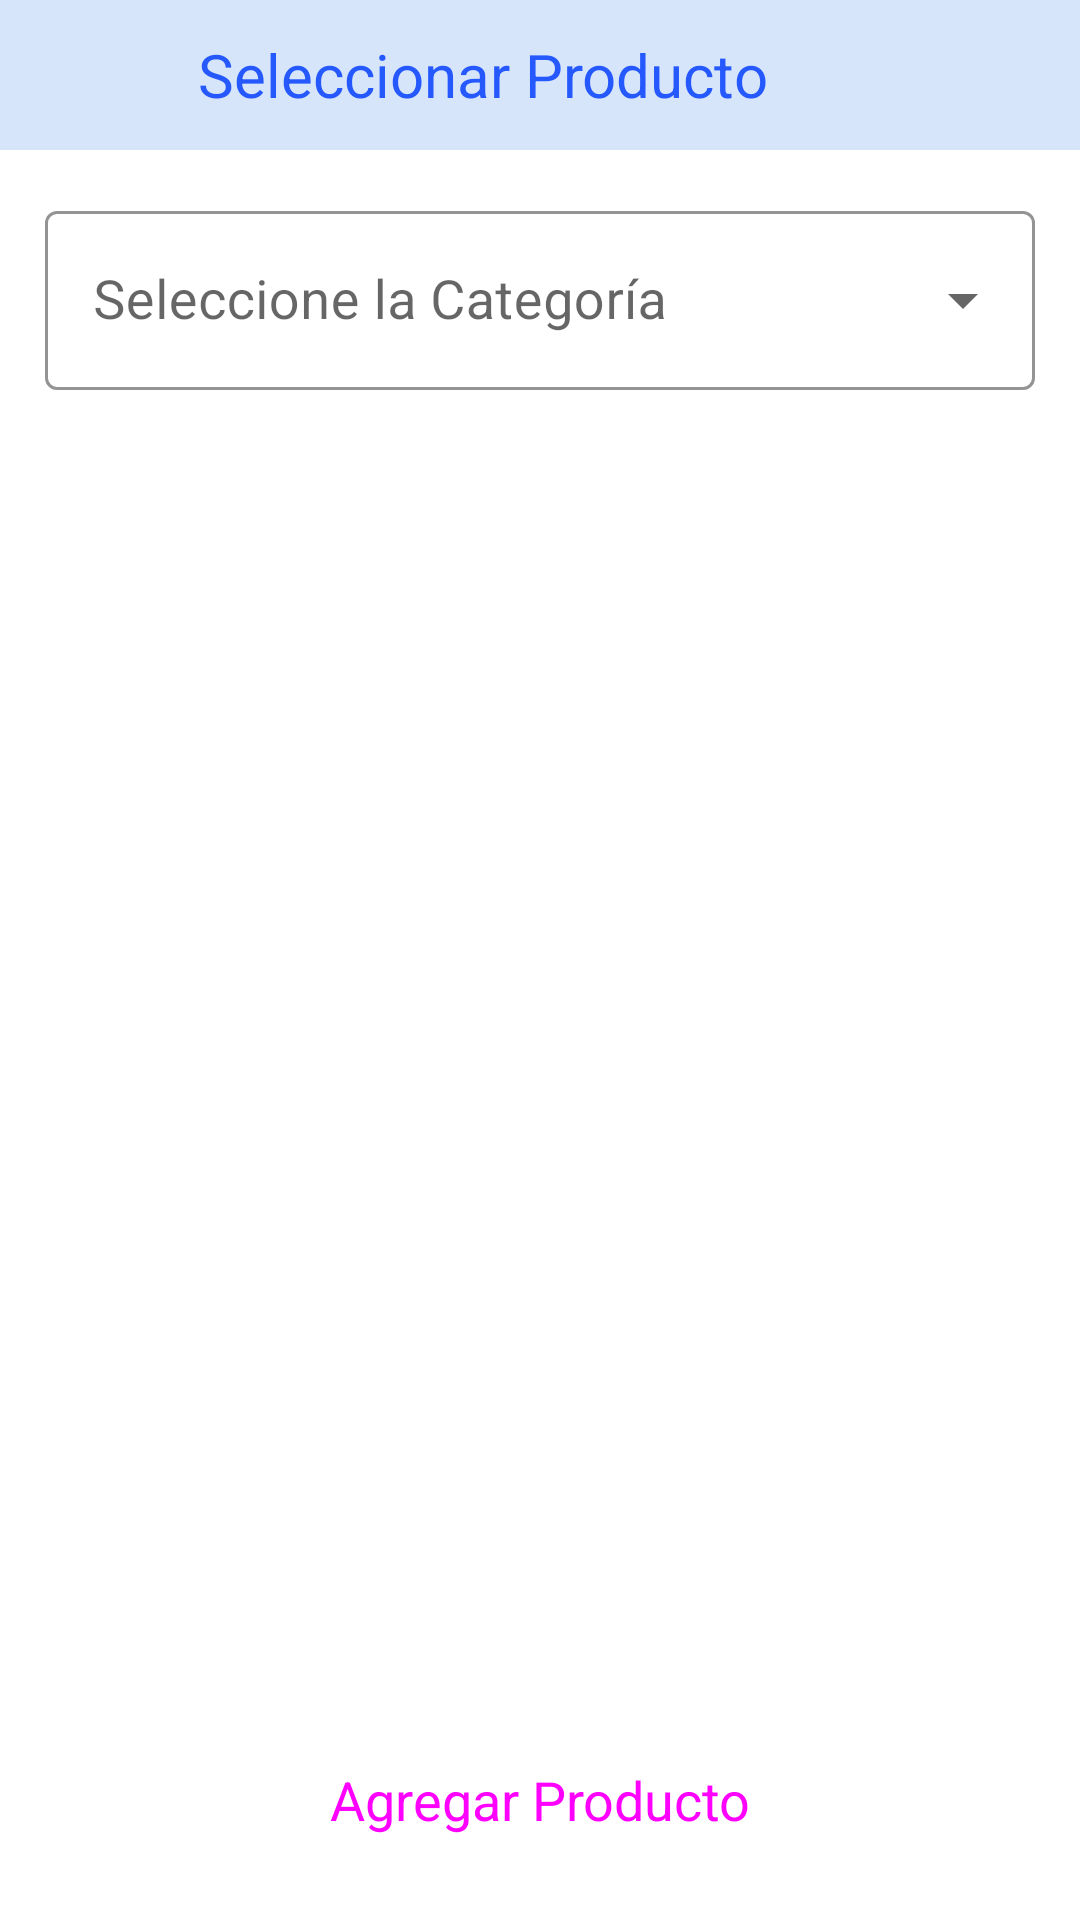

Reconstruct the res/layout file that produces this screen, plus the resources it refers to.
<!-- AndroidManifest.xml: application theme Theme.MiniBar -->
<!-- res/layout/activity_agregar_producto_re.xml -->
<?xml version="1.0" encoding="utf-8"?>
<androidx.constraintlayout.widget.ConstraintLayout xmlns:android="http://schemas.android.com/apk/res/android"
    xmlns:app="http://schemas.android.com/apk/res-auto"
    xmlns:tools="http://schemas.android.com/tools"
    android:layout_width="match_parent"
    android:layout_height="match_parent"
    tools:context=".Vista.AdministradorEmpleado.AgregarProductoRE">


    <LinearLayout
        app:layout_constraintTop_toTopOf="parent"
        android:layout_width="match_parent"
        android:layout_height="wrap_content"
        android:orientation="vertical">

        <com.google.android.material.appbar.AppBarLayout
            android:layout_width="match_parent"
            android:layout_height="50dp">

            <com.google.android.material.appbar.MaterialToolbar
                android:layout_width="match_parent"
                android:layout_height="match_parent"
                android:background="@color/azulPalido">

                <Button
                    android:id="@+id/btnRegresar2RE"
                    style="@style/Widget.Material3.Button.TextButton"
                    android:layout_width="50dp"
                    android:layout_height="50dp"
                    android:drawableLeft="@drawable/ic_icono_regresar"
                    android:drawableTint="@color/azulOscuro"
                    app:rippleColor="@color/azulClaro" />

                <TextView
                    android:layout_width="wrap_content"
                    android:layout_height="wrap_content"
                    android:text="Seleccionar Producto"
                    android:textColor="@color/azulOscuro"
                    android:textSize="20sp" />
            </com.google.android.material.appbar.MaterialToolbar>

        </com.google.android.material.appbar.AppBarLayout>

        <com.google.android.material.textfield.TextInputLayout
            style="@style/Widget.MaterialComponents.TextInputLayout.OutlinedBox.Dense.ExposedDropdownMenu"
            android:layout_width="match_parent"
            android:layout_height="65dp"
            android:layout_margin="15dp"
            android:hint="Seleccione la Categoría"
            app:boxStrokeColor="@color/azul"
            app:hintTextColor="@color/azul">

            <AutoCompleteTextView
                android:id="@+id/actvCategoriaRE"
                android:layout_width="match_parent"
                android:layout_height="match_parent"
                android:inputType="none"
                android:textColor="@color/azulOscuro"
                android:textSize="18sp" />

        </com.google.android.material.textfield.TextInputLayout>

        <androidx.recyclerview.widget.RecyclerView
            android:id="@+id/rvListaProductosRE"
            android:layout_width="match_parent"
            android:layout_height="wrap_content" />

    </LinearLayout>

    <Button
        android:id="@+id/btnAgregarProductoRE"
        style="@style/Widget.Material3.Button"
        android:layout_width="200dp"
        android:layout_height="50dp"
        android:layout_gravity="center"
        android:layout_margin="15dp"
        android:backgroundTint="@color/azul"
        android:text="Agregar Producto"
        android:textSize="18sp"
        app:layout_constraintBottom_toBottomOf="parent"
        app:layout_constraintLeft_toLeftOf="parent"
        app:layout_constraintRight_toRightOf="parent"
        app:rippleColor="@color/azulVerde" />

</androidx.constraintlayout.widget.ConstraintLayout>
<!-- resources referenced by this layout -->
<resources>
  <color name="azul">#4D77FF</color>
  <color name="azulClaro">#56BBF1</color>
  <color name="azulOscuro">#2558FD</color>
  <color name="azulPalido">#D6E5FA</color>
  <color name="azulVerde">#5EE6EB</color>
  <style name="Theme.MiniBar" parent="Theme.MaterialComponents.Light.NoActionBar">
          
          
          
          
          
          
          
          <item name="android:statusBarColor" tools:targetApi="l">@color/azulClaro</item>
      </style>
</resources>
